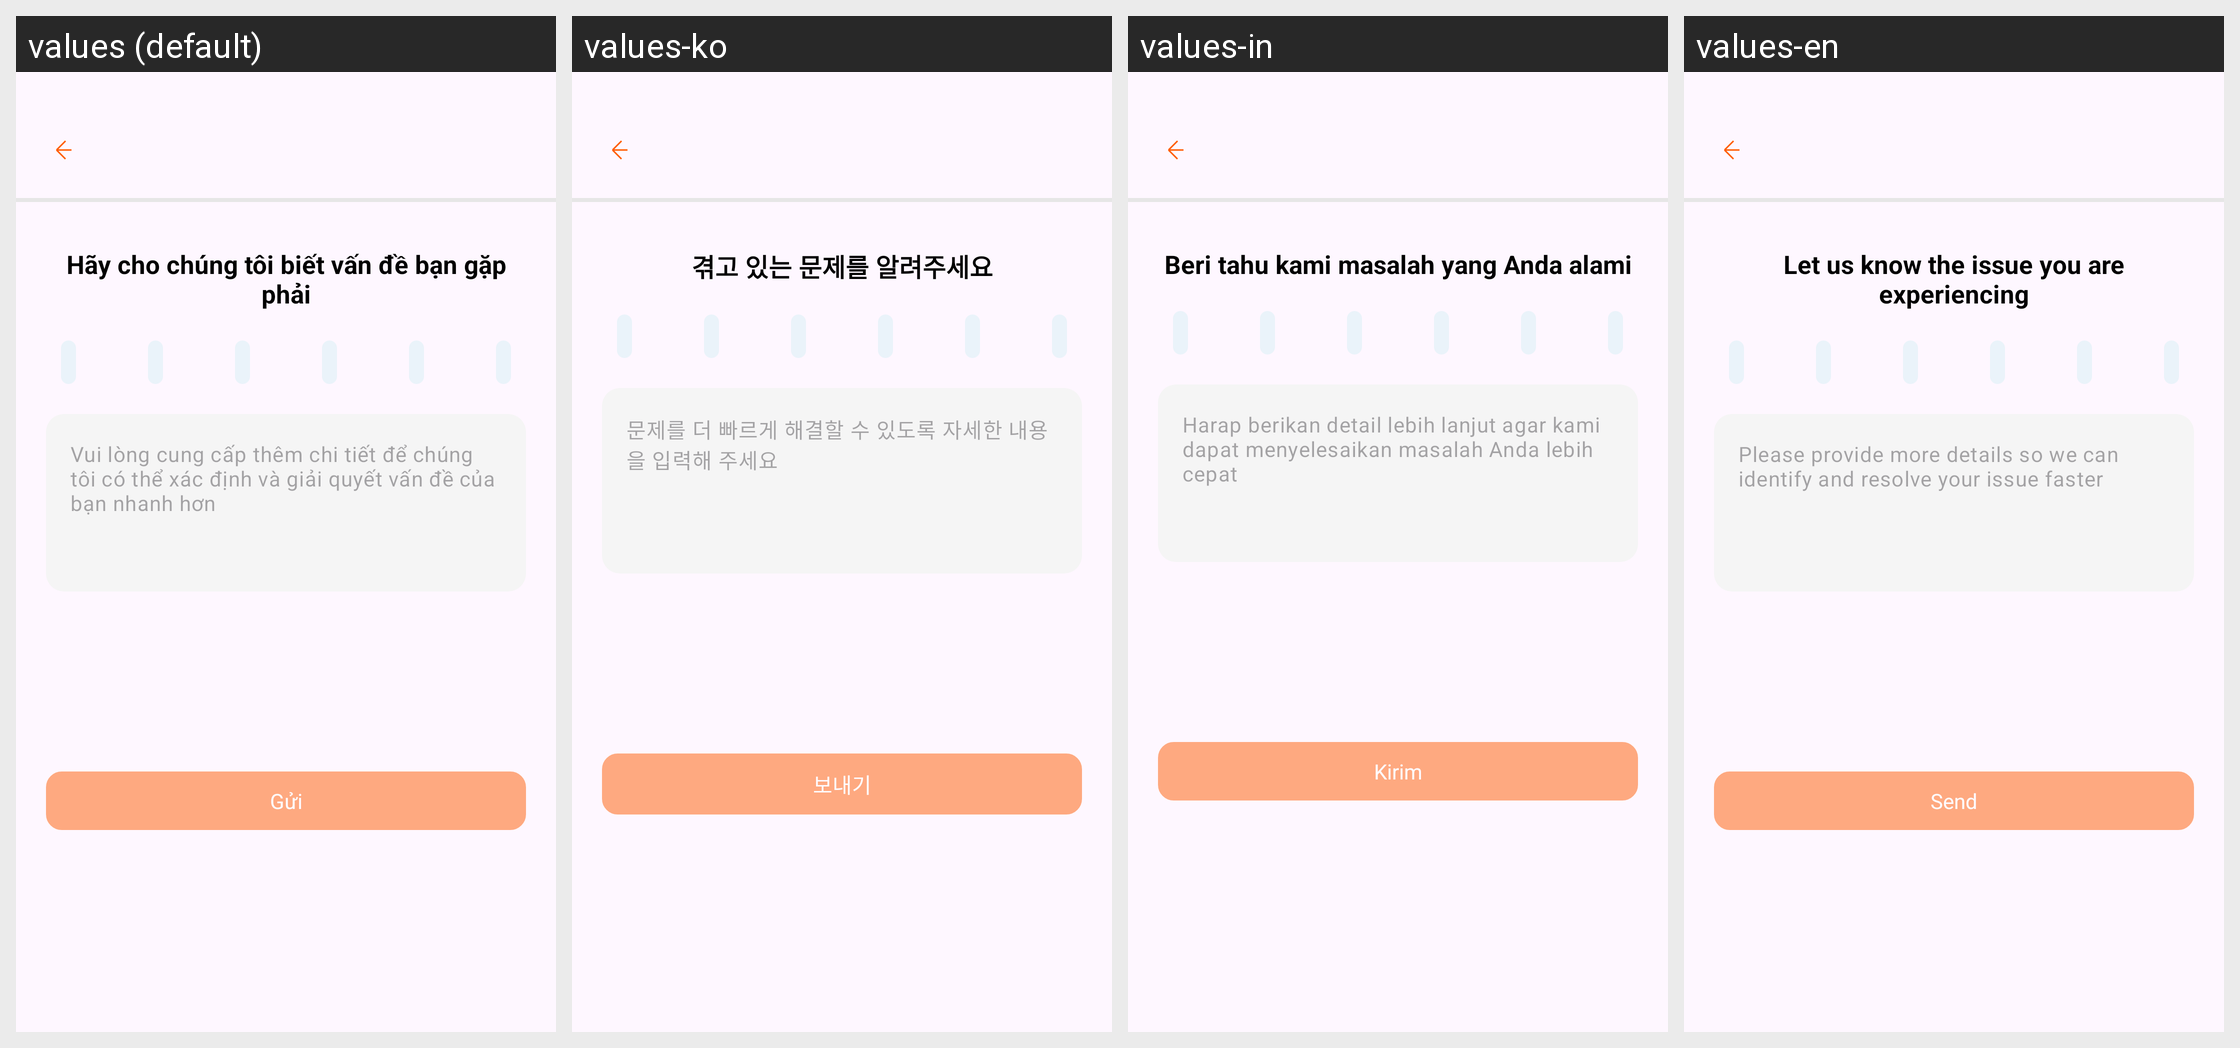

For this localized Android screen grid, give each drawn string resource with its value in every locale shown.
Android screen res/layout/activity_feedback.xml rendered under 4 locales, left to right: values (default), values-ko, values-in, values-en. Device: Nexus 5 (rendered at 1080×1920; each locale shown at half size, 540×960, under a caption strip naming it); theme Theme.MyLearning.
Other locales in the repository, not shown: values-fr, values-ja, values-zh.
Strings drawn on this screen, with the default value and each locale's value (text and hints the layout hard-codes, and strings that could not be matched under every locale, appear in the picture but are not listed):

fb_title
  values: Hãy cho chúng tôi biết vấn đề bạn gặp phải
  values-ko: 겪고 있는 문제를 알려주세요
  values-in: Beri tahu kami masalah yang Anda alami
  values-en: Let us know the issue you are experiencing

fb_hint_detail
  values: Vui lòng cung cấp thêm chi tiết để chúng tôi có thể xác định và giải quyết vấn đề của bạn nhanh hơn
  values-ko: 문제를 더 빠르게 해결할 수 있도록 자세한 내용을 입력해 주세요
  values-in: Harap berikan detail lebih lanjut agar kami dapat menyelesaikan masalah Anda lebih cepat
  values-en: Please provide more details so we can identify and resolve your issue faster

fb_send
  values: Gửi
  values-ko: 보내기
  values-in: Kirim
  values-en: Send
